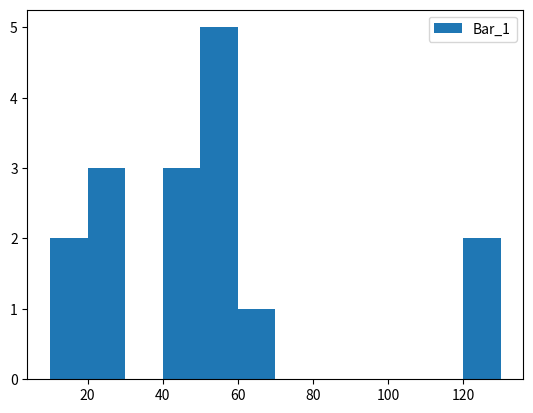

Here is the Python script that generated this plot:
import matplotlib.pyplot as mpl

ages = [12, 45, 124, 24, 55, 125, 5, 22, 61, 52, 52, 54, 16, 56, 47, 23, 45]

bins = [10, 20, 30, 40, 50, 60, 70, 80, 90, 100, 110, 120, 130]

mpl.hist(ages, bins, histtype='barstacked', label = "Bar_1")
mpl.legend()
mpl.show()
